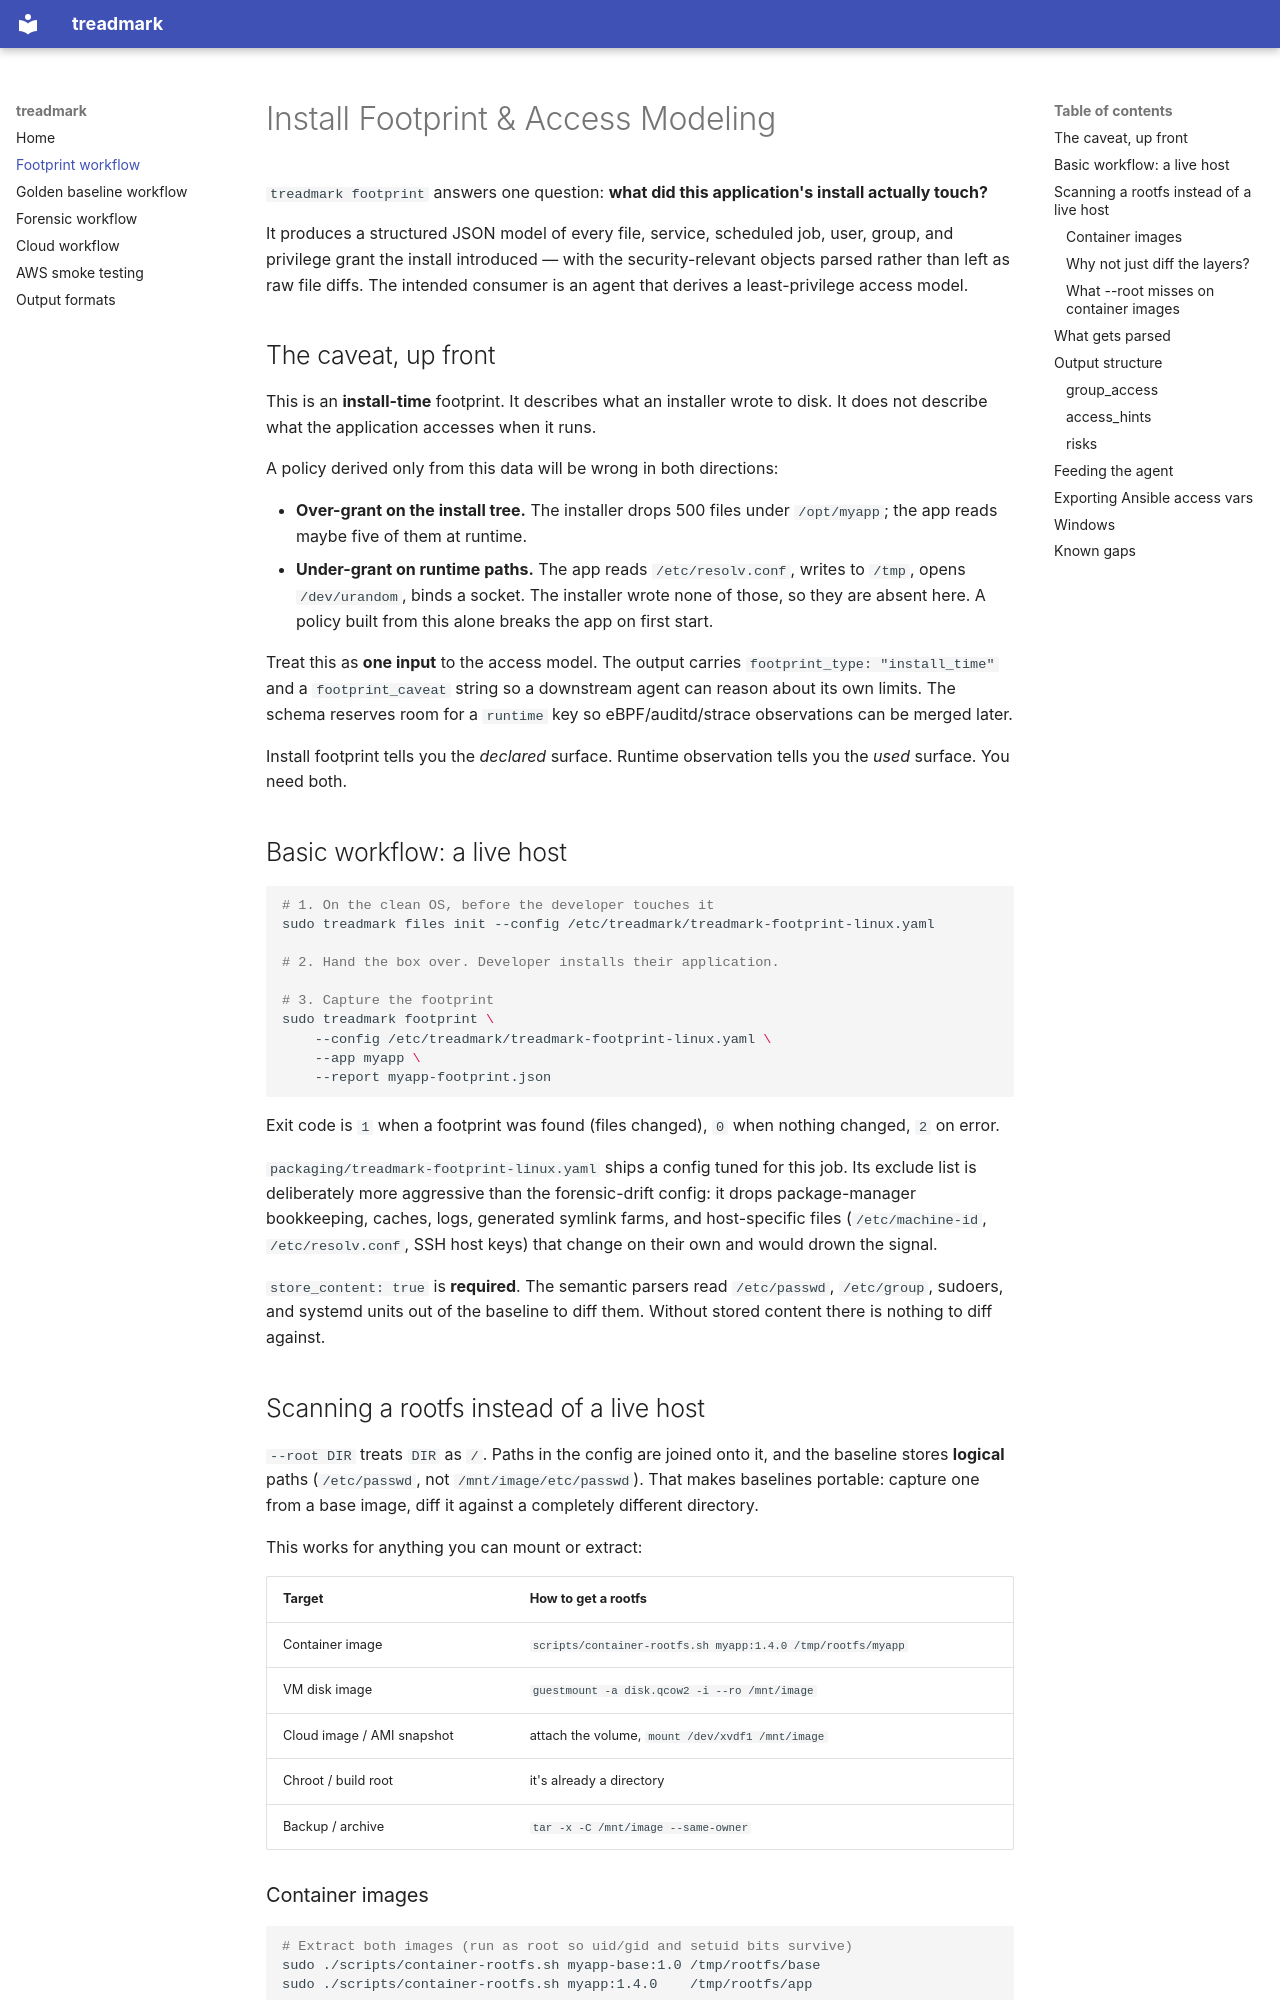

repository: mcowser-p/treadmark · page: footprint-workflow/index.html · generator: mkdocs

# Install Footprint & Access Modeling

`treadmark footprint` answers one question: **what did this application's install actually touch?**

It produces a structured JSON model of every file, service, scheduled job, user, group, and privilege grant the install introduced — with the security-relevant objects parsed rather than left as raw file diffs. The intended consumer is an agent that derives a least-privilege access model.

## The caveat, up front

This is an **install-time** footprint. It describes what an installer wrote to disk. It does not describe what the application accesses when it runs.

A policy derived only from this data will be wrong in both directions:

- **Over-grant on the install tree.** The installer drops 500 files under `/opt/myapp`; the app reads maybe five of them at runtime.
- **Under-grant on runtime paths.** The app reads `/etc/resolv.conf`, writes to `/tmp`, opens `/dev/urandom`, binds a socket. The installer wrote none of those, so they are absent here. A policy built from this alone breaks the app on first start.

Treat this as **one input** to the access model. The output carries `footprint_type: "install_time"` and a `footprint_caveat` string so a downstream agent can reason about its own limits. The schema reserves room for a `runtime` key so eBPF/auditd/strace observations can be merged later.

Install footprint tells you the *declared* surface. Runtime observation tells you the *used* surface. You need both.

## Basic workflow: a live host

```sh
# 1. On the clean OS, before the developer touches it
sudo treadmark files init --config /etc/treadmark/treadmark-footprint-linux.yaml

# 2. Hand the box over. Developer installs their application.

# 3. Capture the footprint
sudo treadmark footprint \
    --config /etc/treadmark/treadmark-footprint-linux.yaml \
    --app myapp \
    --report myapp-footprint.json
```

Exit code is `1` when a footprint was found (files changed), `0` when nothing changed, `2` on error.

`packaging/treadmark-footprint-linux.yaml` ships a config tuned for this job. Its exclude list is deliberately more aggressive than the forensic-drift config: it drops package-manager bookkeeping, caches, logs, generated symlink farms, and host-specific files (`/etc/machine-id`, `/etc/resolv.conf`, SSH host keys) that change on their own and would drown the signal.

`store_content: true` is **required**. The semantic parsers read `/etc/passwd`, `/etc/group`, sudoers, and systemd units out of the baseline to diff them. Without stored content there is nothing to diff against.

## Scanning a rootfs instead of a live host

`--root DIR` treats `DIR` as `/`. Paths in the config are joined onto it, and the baseline stores **logical** paths (`/etc/passwd`, not `/mnt/image/etc/passwd`). That makes baselines portable: capture one from a base image, diff it against a completely different directory.

This works for anything you can mount or extract:

| Target | How to get a rootfs |
|---|---|
| Container image | `scripts/container-rootfs.sh myapp:1.4.0 /tmp/rootfs/myapp` |
| VM disk image | `guestmount -a disk.qcow2 -i --ro /mnt/image` |
| Cloud image / AMI snapshot | attach the volume, `mount /dev/xvdf1 /mnt/image` |
| Chroot / build root | it's already a directory |
| Backup / archive | `tar -x -C /mnt/image --same-owner` |
